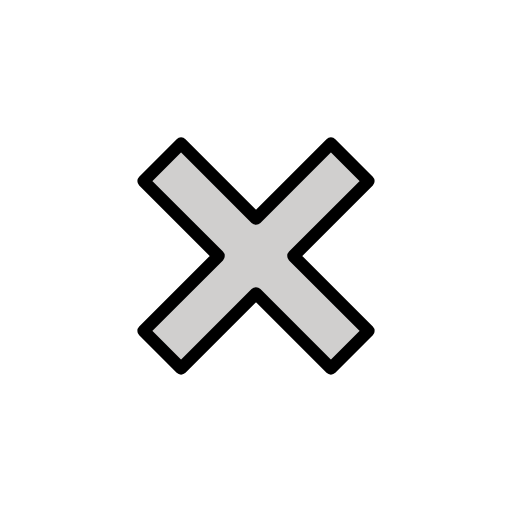
t = 0.00 s
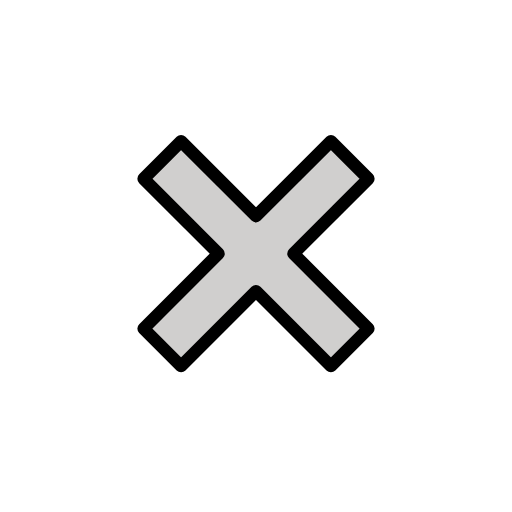
t = 0.48 s
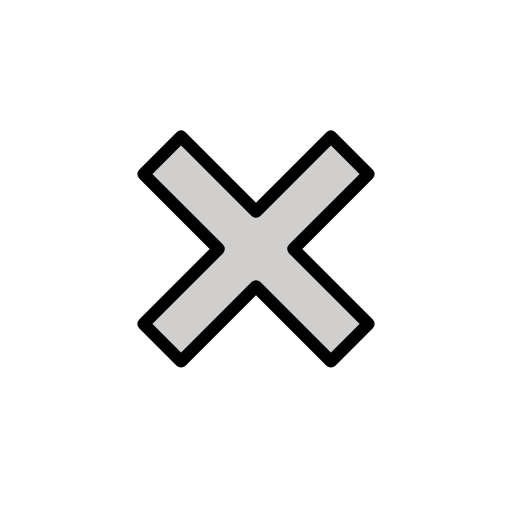
t = 1.43 s
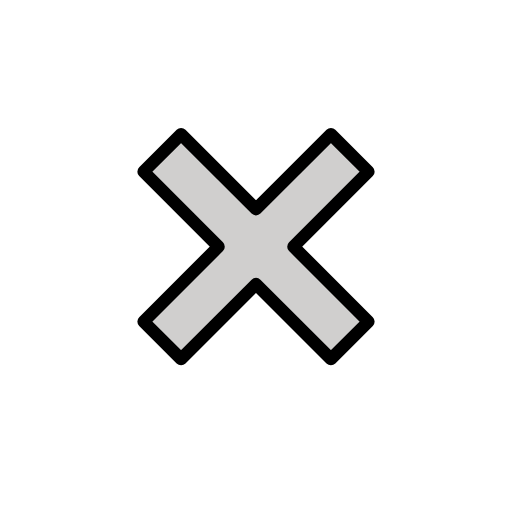
t = 1.90 s
t = 2.38 s: frame unchanged from t = 1.43 s, image omitted
t = 3.33 s: frame unchanged from t = 0.48 s, image omitted

The animated SVG that drew these frames (rendered in a browser with its animation timeline set to each time). Animation: 1 SMIL element (animateTransform=1); one cycle of 3.80 s, repeats indefinitely.

<?xml version='1.0' encoding='utf-8'?>
<svg xmlns="http://www.w3.org/2000/svg" id="emoji" viewBox="-5 -5 82 82" width="200" height="200" role="img">
  <title>OpenMoji: multiply</title><g><g id="color">
    <polygon fill="#D0CFCE" stroke="none" points="30,36 18,24 24,18 36,30 48,18 54,24 42,36 54,48 48,54 36,42 24,54 18,48" />
  </g>
  <g id="hair" />
  <g id="skin" />
  <g id="skin-shadow" />
  <g id="line">
    <polygon fill="none" stroke="#000000" stroke-linecap="round" stroke-linejoin="round" stroke-miterlimit="10" stroke-width="2" points="30,36 18,24 24,18 36,30 48,18 54,24 42,36 54,48 48,54 36,42 24,54 18,48" />
  </g>
<animateTransform attributeName="transform" type="translate" values="0 0;0 -1.5;0 0" dur="3.8s" repeatCount="indefinite" /></g></svg>
